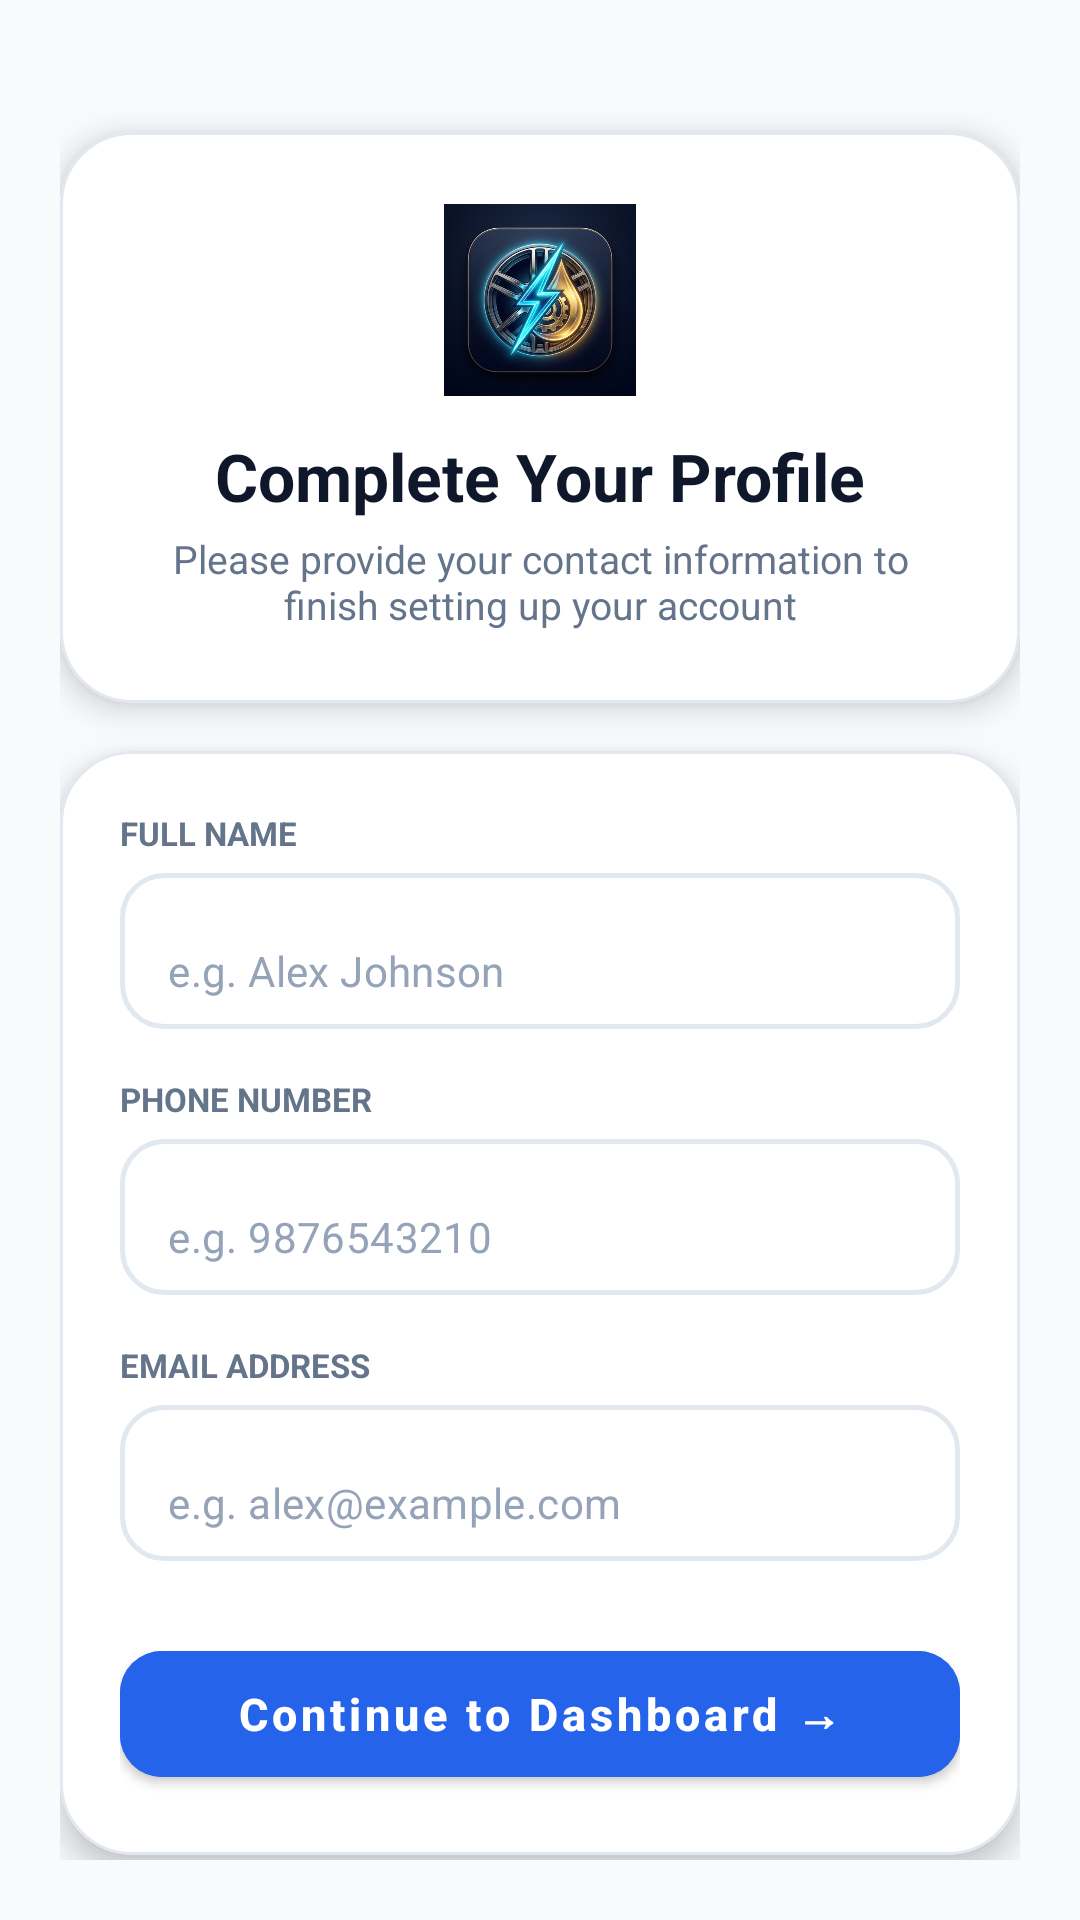

Produce the Android XML layout that renders to this screen, including the resource entries it uses.
<!-- AndroidManifest.xml: application theme Theme.FuelOnWheelsApp -->
<!-- res/layout/activity_setup_profile.xml -->
<?xml version="1.0" encoding="utf-8"?>
<androidx.core.widget.NestedScrollView xmlns:android="http://schemas.android.com/apk/res/android"
    xmlns:app="http://schemas.android.com/apk/res-auto"
    xmlns:tools="http://schemas.android.com/tools"
    android:id="@+id/setupContainer"
    android:layout_width="match_parent"
    android:layout_height="match_parent"
    android:background="@color/bg_slate"
    android:fillViewport="true"
    android:visibility="visible"
    tools:visibility="visible">

    <LinearLayout
        android:layout_width="match_parent"
        android:layout_height="wrap_content"
        android:orientation="vertical"
        android:padding="20dp">

        
        <com.google.android.material.card.MaterialCardView
            android:layout_width="match_parent"
            android:layout_height="wrap_content"
            android:layout_marginTop="24dp"
            app:cardBackgroundColor="@color/surface_card"
            app:cardCornerRadius="24dp"
            app:cardElevation="6dp"
            app:strokeColor="@color/card_border"
            app:strokeWidth="1dp">

            <LinearLayout
                android:layout_width="match_parent"
                android:layout_height="wrap_content"
                android:gravity="center"
                android:orientation="vertical"
                android:padding="24dp">

                <ImageView
                    android:layout_width="64dp"
                    android:layout_height="64dp"
                    android:contentDescription="@string/logo"
                    android:src="@drawable/logo" />

                <TextView
                    android:layout_width="wrap_content"
                    android:layout_height="wrap_content"
                    android:layout_marginTop="12dp"
                    android:text="Complete Your Profile"
                    android:textColor="@color/brand_navy"
                    android:textSize="22sp"
                    android:textStyle="bold" />

                <TextView
                    android:layout_width="wrap_content"
                    android:layout_height="wrap_content"
                    android:layout_marginTop="4dp"
                    android:gravity="center"
                    android:text="Please provide your contact information to finish setting up your account"
                    android:textColor="@color/text_secondary"
                    android:textSize="13sp" />
            </LinearLayout>
        </com.google.android.material.card.MaterialCardView>

        
        <com.google.android.material.card.MaterialCardView
            android:layout_width="match_parent"
            android:layout_height="wrap_content"
            android:layout_marginTop="16dp"
            app:cardBackgroundColor="@color/surface_card"
            app:cardCornerRadius="24dp"
            app:cardElevation="6dp"
            app:strokeColor="@color/card_border"
            app:strokeWidth="1dp">

            <LinearLayout
                android:layout_width="match_parent"
                android:layout_height="wrap_content"
                android:orientation="vertical"
                android:padding="20dp">

                
                <TextView
                    android:layout_width="wrap_content"
                    android:layout_height="wrap_content"
                    android:text="FULL NAME"
                    android:textColor="@color/text_secondary"
                    android:textSize="11sp"
                    android:textStyle="bold" />

                <com.google.android.material.textfield.TextInputLayout
                    android:id="@+id/Name"
                    android:layout_width="match_parent"
                    android:layout_height="wrap_content"
                    android:layout_marginTop="6dp"
                    app:boxBackgroundMode="none"
                    app:hintEnabled="false">

                    <EditText
                        android:id="@+id/setup_et_fname"
                        android:layout_width="match_parent"
                        android:layout_height="52dp"
                        android:autofillHints="name"
                        android:background="@drawable/input_field_bg"
                        android:hint="e.g. Alex Johnson"
                        android:inputType="textPersonName"
                        android:maxLines="1"
                        android:paddingStart="16dp"
                        android:paddingEnd="16dp"
                        android:textColor="@color/text_primary"
                        android:textColorHint="@color/text_muted"
                        android:textSize="14sp" />
                </com.google.android.material.textfield.TextInputLayout>

                
                <TextView
                    android:layout_width="wrap_content"
                    android:layout_height="wrap_content"
                    android:layout_marginTop="16dp"
                    android:text="PHONE NUMBER"
                    android:textColor="@color/text_secondary"
                    android:textSize="11sp"
                    android:textStyle="bold" />

                <com.google.android.material.textfield.TextInputLayout
                    android:id="@+id/phoneNum"
                    android:layout_width="match_parent"
                    android:layout_height="wrap_content"
                    android:layout_marginTop="6dp"
                    app:boxBackgroundMode="none"
                    app:hintEnabled="false">

                    <EditText
                        android:id="@+id/setup_et_phone"
                        android:layout_width="match_parent"
                        android:layout_height="52dp"
                        android:autofillHints="phone"
                        android:background="@drawable/input_field_bg"
                        android:hint="e.g. 9876543210"
                        android:inputType="phone"
                        android:maxLength="13"
                        android:maxLines="1"
                        android:paddingStart="16dp"
                        android:paddingEnd="16dp"
                        android:textColor="@color/text_primary"
                        android:textColorHint="@color/text_muted"
                        android:textSize="14sp" />
                </com.google.android.material.textfield.TextInputLayout>

                
                <TextView
                    android:layout_width="wrap_content"
                    android:layout_height="wrap_content"
                    android:layout_marginTop="16dp"
                    android:text="EMAIL ADDRESS"
                    android:textColor="@color/text_secondary"
                    android:textSize="11sp"
                    android:textStyle="bold" />

                <com.google.android.material.textfield.TextInputLayout
                    android:id="@+id/email"
                    android:layout_width="match_parent"
                    android:layout_height="wrap_content"
                    android:layout_marginTop="6dp"
                    app:boxBackgroundMode="none"
                    app:hintEnabled="false">

                    <EditText
                        android:id="@+id/setup_et_email"
                        android:layout_width="match_parent"
                        android:layout_height="52dp"
                        android:autofillHints="emailAddress"
                        android:background="@drawable/input_field_bg"
                        android:hint="e.g. alex@example.com"
                        android:inputType="textEmailAddress"
                        android:maxLines="1"
                        android:paddingStart="16dp"
                        android:paddingEnd="16dp"
                        android:textColor="@color/text_primary"
                        android:textColorHint="@color/text_muted"
                        android:textSize="14sp" />
                </com.google.android.material.textfield.TextInputLayout>

                
                <com.google.android.material.button.MaterialButton
                    android:id="@+id/setup_btn_next"
                    android:layout_width="match_parent"
                    android:layout_height="54dp"
                    android:layout_marginTop="24dp"
                    android:backgroundTint="@color/brand_primary"
                    android:text="Continue to Dashboard →"
                    android:textAllCaps="false"
                    android:textColor="@color/white"
                    android:textSize="15sp"
                    android:textStyle="bold"
                    app:cornerRadius="14dp"
                    app:elevation="4dp" />

            </LinearLayout>
        </com.google.android.material.card.MaterialCardView>

    </LinearLayout>
</androidx.core.widget.NestedScrollView>
<!-- resources referenced by this layout -->
<resources>
  <color name="bg_slate">#F8FAFC</color>
  <color name="brand_navy">#0F172A</color>
  <color name="brand_primary">#2563EB</color>
  <color name="card_border">#E2E8F0</color>
  <color name="surface_card">#FFFFFF</color>
  <color name="text_muted">#94A3B8</color>
  <color name="text_primary">#0F172A</color>
  <color name="text_secondary">#64748B</color>
  <color name="white">#FFFFFFFF</color>
  <!-- drawable input_field_bg (drawable) -->
  <?xml version="1.0" encoding="utf-8"?>
  <shape xmlns:android="http://schemas.android.com/apk/res/android"
      android:shape="rectangle">
      <solid android:color="@color/surface_card" />
      <corners android:radius="14dp" />
      <stroke
          android:width="1.5dp"
          android:color="@color/card_border" />
  </shape>
  <!-- drawable logo: png bitmap (drawable, 549018 bytes) -->
  <string name="logo">logo</string>
  <style name="Theme.FuelOnWheelsApp" parent="Theme.MaterialComponents.Light.NoActionBar">
          
          <item name="colorPrimary">@color/brand_primary</item>
          <item name="colorPrimaryVariant">@color/brand_primary_dark</item>
          <item name="colorOnPrimary">@color/white</item>
          
          <item name="colorSecondary">@color/brand_primary</item>
          <item name="colorSecondaryVariant">@color/brand_primary_dark</item>
          <item name="colorOnSecondary">@color/white</item>
          
          <item name="android:windowBackground">@color/bg_slate</item>
          <item name="android:textColorPrimary">@color/brand_navy</item>
          <item name="android:textColorSecondary">@color/text_secondary</item>
          
          <item name="android:statusBarColor">@color/bg_slate</item>
          <item name="android:windowLightStatusBar">true</item>
      </style>
  <color name="brand_primary_dark">#1D4ED8</color>
</resources>
